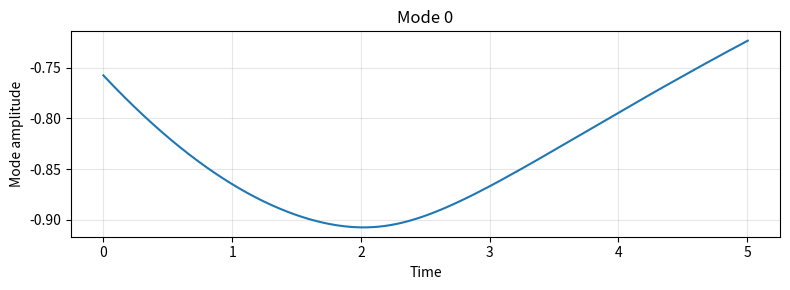
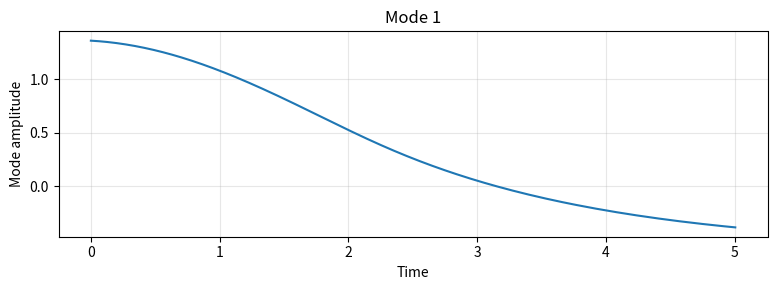
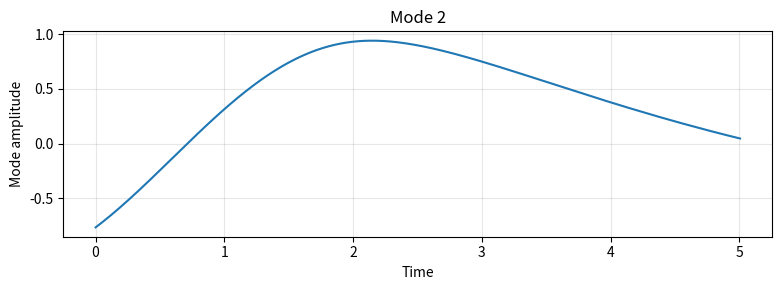
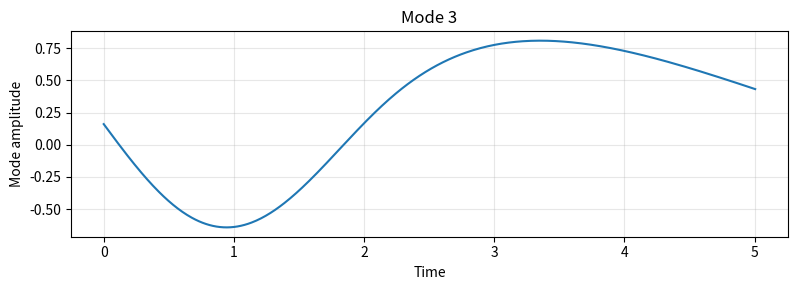
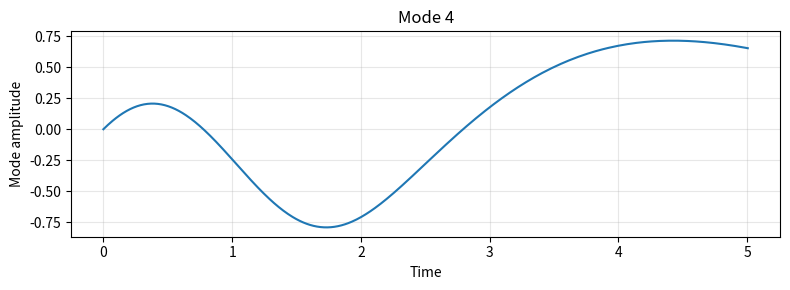
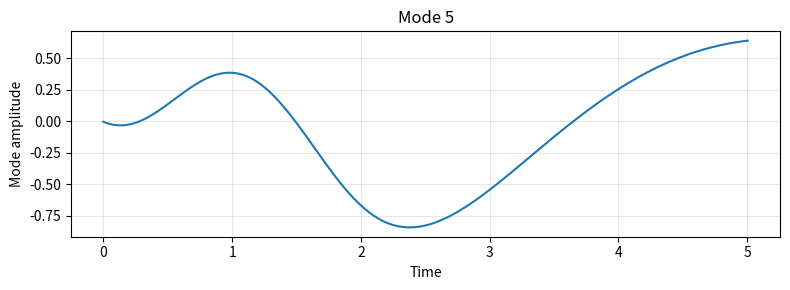
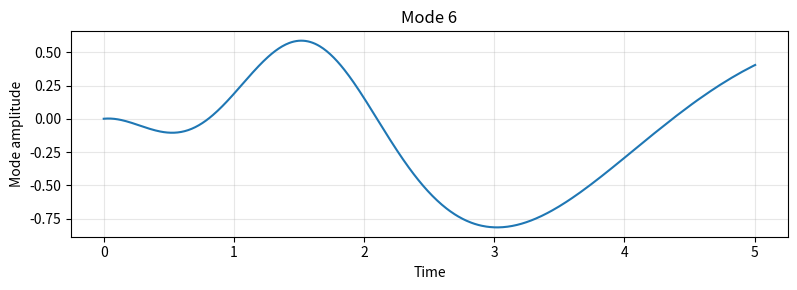
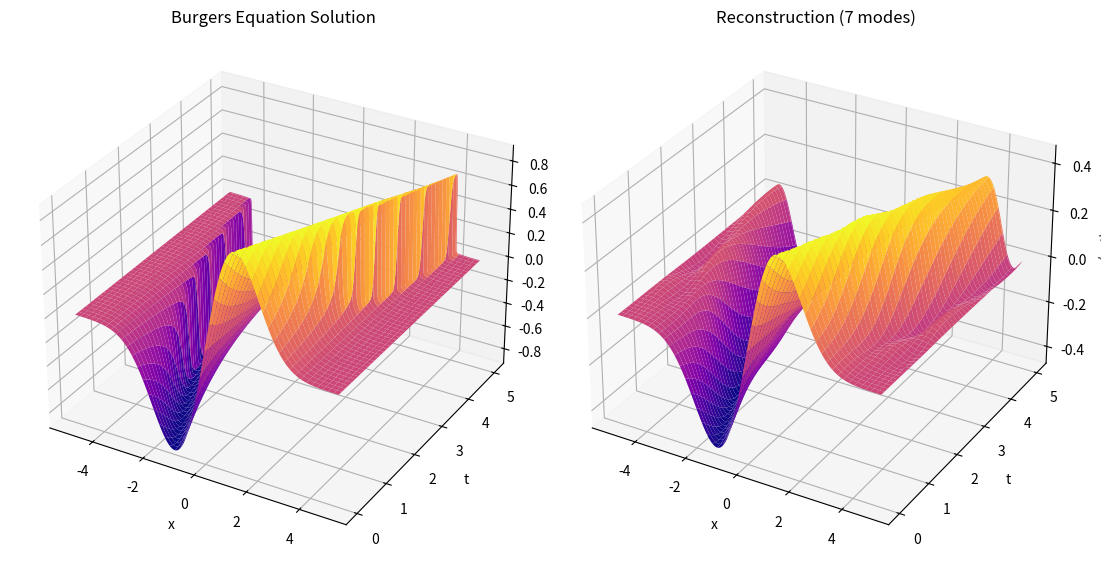

Write Python code to recreate these figures, in order.
import numpy as np
import matplotlib.pyplot as plt


NU = 0.001
X_LEFT = -5.0
X_RIGHT =  5.0
T_END =  5.0
NX = 500
PLOT_SLICES = False

x  = np.linspace(X_LEFT, X_RIGHT, NX)
dx = x[1] - x[0]
dt = 0.45 * min(dx / 1.0, dx**2 / (2 * NU))
NT = int(T_END / dt) + 1

print(f'ν = {NU},  dx = {dx:.3f},  dt = {dt:.3f}')

u = np.exp(-((x - 1)**2) / 2) - np.exp(-((x + 1)**2) / 2)

u_history  = []
t_history  = []

u_curr = u.copy()

for n in range(NT):
    u_history.append(u_curr.copy())
    t_history.append(n * dt)

    u_pos = np.maximum(u_curr, 0)
    u_neg = np.minimum(u_curr, 0)

    conv = (u_pos * (u_curr - np.roll(u_curr,  1)) +
            u_neg * (np.roll(u_curr, -1) - u_curr)) / dx

    diff = NU * (np.roll(u_curr, -1) - 2*u_curr + np.roll(u_curr, 1)) / dx**2

    u_new = u_curr - dt * conv + dt * diff
    u_new[0]  = u[0]
    u_new[-1] = u[-1]
    u_curr = u_new

u_history.append(u_curr.copy())
t_history.append(NT * dt)

u_history = np.array(u_history)
t_history = np.array(t_history)

if PLOT_SLICES:
    N_SLICES = 10
    slice_ids = np.linspace(0, len(t_history) - 1, N_SLICES, dtype=int)

    fig2, ax2 = plt.subplots(figsize=(11, 6))
    cmap_slices = plt.cm.viridis
    colors = cmap_slices(np.linspace(0, 1, N_SLICES))

    for colour, idx in zip(colors, slice_ids):
        ax2.plot(x, u_history[idx], color=colour, label=f't = {t_history[idx]:.2f}')

    ax2.set_xlabel('x')
    ax2.set_ylabel('u(x, t)')
    ax2.set_title('1D Burgers Equation Time Slices')

    ax2.legend(loc='upper right', title='Time')
    ax2.set_xlim(X_LEFT, X_RIGHT)
    ax2.grid(True)

    plt.tight_layout()
    plt.show()


#Hell reigns below
###################################################################

PLOT_AMPLITUDES = True
PLOTTING    = True
PLOT_MODES  = True
PRINT_XI    = True
N_MODES     = 7
TRAIN_FRAC  = 0.3

t = t_history
u = u_history
n = len(x)

print(f"U Shape: {np.shape(u_history)}")

modes = np.fft.fft(u, axis=1)

U_hat_filtered = np.zeros_like(modes, dtype=complex)
U_hat_filtered[:, 1:N_MODES+1] = modes[:, 1:N_MODES+1]
U_reconstructed = np.fft.ifft(U_hat_filtered, n=n, axis=1).real

a_complex = modes[:, 1:N_MODES+1]
a_real = a_complex.real
a_imag = a_complex.imag
a = np.hstack([a_real, a_imag])

if PLOT_MODES:
    for mode in range(N_MODES):
        fig, ax = plt.subplots(figsize=(8, 3))
        ax.plot(t, a[:, mode])
        ax.set_xlabel("Time")
        ax.set_ylabel("Mode amplitude")
        ax.set_title(f"Mode {mode}")
        ax.grid(True, alpha=0.3)
        plt.tight_layout()
        plt.show()

N_total = len(t)
N_train = int(N_total * TRAIN_FRAC)

a_train = a[:N_train]
t_train = t[:N_train]


def compute_time_derivative(a, dt):
    da = np.zeros_like(a)
    da[1:-1] = (a[2:] - a[:-2]) / (2 * dt)
    da[0] = (a[1]  - a[0])   / dt
    da[-1] = (a[-1] - a[-2])  / dt
    return da


a_dot_train = compute_time_derivative(a_train, dt)
v_train = a_dot_train
v_dot_train = compute_time_derivative(v_train, dt)

X_train     = np.hstack([a_train, v_train])
X_dot_train = np.hstack([v_train, v_dot_train])


def build_library(X):
    n_cols  = X.shape[1]
    library = [X[:, i] for i in range(n_cols)]
    return np.column_stack(library)


if PLOTTING:
    fig1 = plt.figure(figsize=(11, 6))
    Xm, Tm = np.meshgrid(x, t)

    ax1 = fig1.add_subplot(1, 2, 1, projection='3d')
    ax1.plot_surface(Xm, Tm, u, cmap='plasma')
    ax1.set_xlabel('x'); ax1.set_ylabel('t'); ax1.set_zlabel('u(x, t)')
    ax1.set_title('Burgers Equation Solution')

    ax2 = fig1.add_subplot(1, 2, 2, projection='3d')
    ax2.plot_surface(Xm, Tm, U_reconstructed, cmap='plasma')
    ax2.set_xlabel('x'); ax2.set_ylabel('t'); ax2.set_zlabel('u(x, t)')
    ax2.set_title(f'Reconstruction ({N_MODES} modes)')

    plt.tight_layout()
    plt.show()
